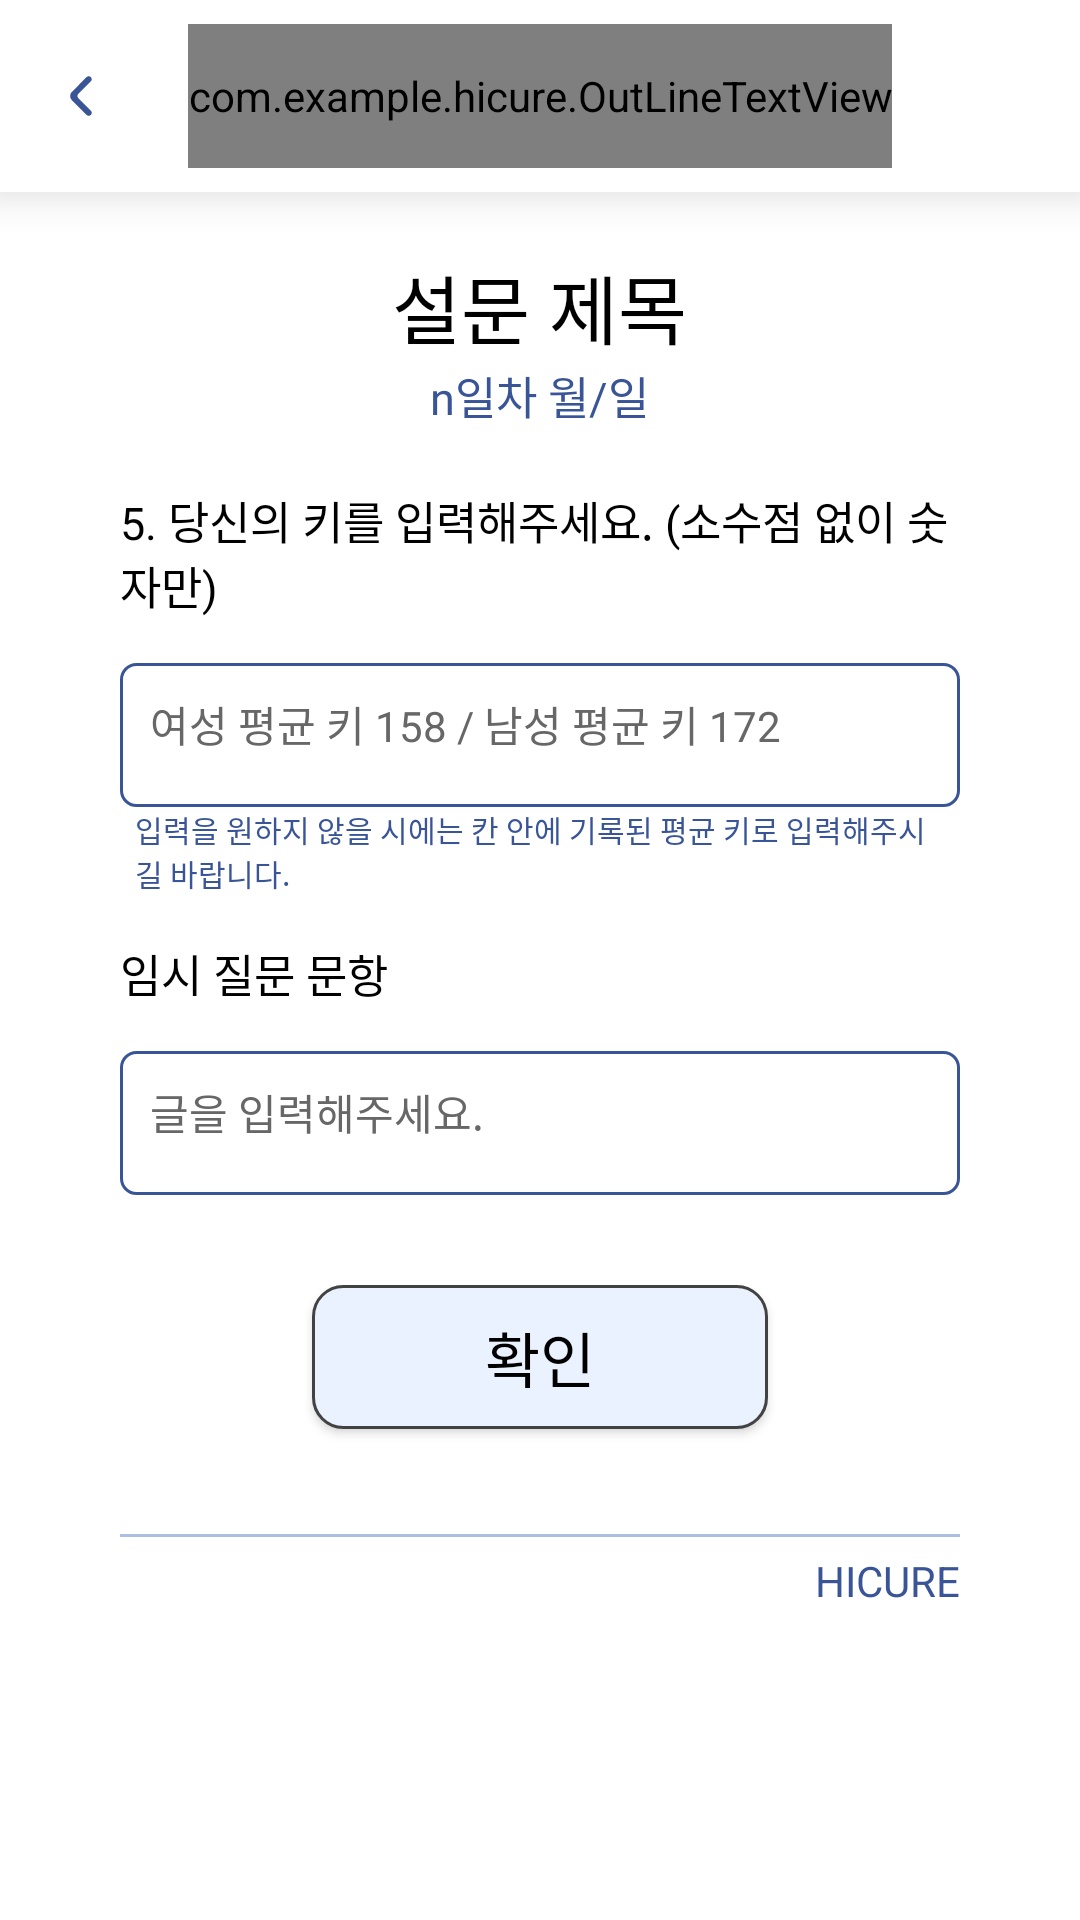

Produce the Android XML layout that renders to this screen, including the resource entries it uses.
<!-- AndroidManifest.xml: application theme Theme.HICURE -->
<!-- res/layout/activity_survey.xml -->
<?xml version="1.0" encoding="utf-8"?>
<androidx.constraintlayout.widget.ConstraintLayout xmlns:android="http://schemas.android.com/apk/res/android"
    xmlns:app="http://schemas.android.com/apk/res-auto"
    xmlns:tools="http://schemas.android.com/tools"
    android:id="@+id/main"
    android:layout_width="match_parent"
    android:layout_height="match_parent"
    android:background="@color/white"
    tools:context=".InitialSurvey">

    <androidx.appcompat.widget.Toolbar
        android:id="@+id/toolbar"
        android:layout_width="match_parent"
        android:layout_height="wrap_content"
        android:background="@color/white"
        android:elevation="8dp"
        android:outlineSpotShadowColor="@color/black"
        app:layout_constraintTop_toTopOf="parent">

        <android.widget.Button
            android:id="@+id/backB"
            android:layout_width="24dp"
            android:layout_height="24dp"
            android:background="@drawable/back"
            android:fontFamily="@font/oxygen_bold"
            android:textColor="@color/edge_blue"
            android:textSize="25dp" />

        <FrameLayout
            android:layout_width="wrap_content"
            android:layout_height="wrap_content"
            android:layout_gravity="center">

            <ImageView
                android:id="@+id/behind_title"
                android:layout_width="match_parent"
                android:layout_height="match_parent"
                android:layout_marginTop="13dp"
                android:layout_marginBottom="13dp"
                android:contentDescription="@string/description"
                android:src="@drawable/behind_action_title" />

            <com.example.hicure.OutLineTextView
                android:id="@+id/action_title"
                style="@style/mainTitle"
                android:layout_width="wrap_content"
                android:layout_height="match_parent"
                android:layout_gravity="center"
                android:text="@string/main_title" />

        </FrameLayout>

    </androidx.appcompat.widget.Toolbar>

    <include layout="@layout/background_circle"
        android:id="@+id/backCircle"/>

    <androidx.core.widget.NestedScrollView
        android:layout_width="match_parent"
        android:layout_height="0dp"
        android:overScrollMode="never"
        app:layout_constraintBottom_toBottomOf="parent"
        app:layout_constraintTop_toBottomOf="@+id/toolbar">

        <LinearLayout
            android:layout_width="match_parent"
            android:layout_height="wrap_content"
            android:layout_marginHorizontal="40dp"
            android:orientation="vertical"
            android:textSize="15sp">

            <TextView
                android:id="@+id/surveyTitle"
                android:layout_width="wrap_content"
                android:layout_height="wrap_content"
                android:layout_gravity="center"
                android:layout_marginVertical="20dp"
                android:fontFamily="@font/roboto_black"
                android:text="@string/surveyTitle"
                android:textColor="@color/black"
                android:textSize="25sp" />

            <TextView
                android:id="@+id/subTitle"
                android:layout_width="wrap_content"
                android:layout_height="wrap_content"
                android:layout_gravity="center"
                android:layout_marginTop="-20dp"
                android:layout_marginBottom="20dp"
                android:fontFamily="@font/roboto_regular"
                android:text="@string/surveySubTitle"
                android:textColor="@color/edge_blue"
                android:textSize="15sp" />
            >

            <androidx.recyclerview.widget.RecyclerView
                android:id="@+id/questionView"
                android:layout_width="match_parent"
                android:layout_height="match_parent" />


                <TextView
                    android:id="@+id/height_question"
                    android:layout_width="match_parent"
                    android:layout_height="wrap_content"
                    android:text="5. 당신의 키를 입력해주세요. (소수점 없이 숫자만)"
                    android:textColor="@color/black"
                    android:textSize="15sp" />

                <EditText
                    android:id="@+id/user_height"
                    android:layout_width="match_parent"
                    android:layout_height="wrap_content"
                    android:layout_marginTop="15dp"
                    android:background="@drawable/edit_text_frame"
                    android:gravity="start"
                    android:hint="여성 평균 키 158 / 남성 평균 키 172"
                    android:inputType="textMultiLine"
                    android:maxHeight="100dp"
                    android:minHeight="48dp"
                    android:padding="10dp"
                    android:scrollHorizontally="false"
                    android:textColor="@color/black"
                    android:textColorHint="@color/temporary_text"
                    android:textSize="14sp" />

                <TextView
                    android:id="@+id/height_description"
                    android:layout_width="match_parent"
                    android:layout_height="wrap_content"
                    android:layout_marginBottom="15dp"
                    android:layout_marginHorizontal="5dp"
                    android:text="입력을 원하지 않을 시에는 칸 안에 기록된 평균 키로 입력해주시길 바랍니다."
                    android:textColor="@color/edge_blue"
                    android:textSize="10sp" />

            <TextView
                android:id="@+id/etc"
                android:layout_width="match_parent"
                android:layout_height="wrap_content"
                android:text="@string/tempSurveyQuestion"
                android:textColor="@color/black"
                android:textSize="15sp" />

            <EditText
                android:id="@+id/edit_text"
                android:layout_width="match_parent"
                android:layout_height="wrap_content"
                android:layout_marginVertical="15dp"
                android:background="@drawable/edit_text_frame"
                android:gravity="start"
                android:hint="@string/temporary_text"
                android:inputType="textMultiLine"
                android:maxHeight="100dp"
                android:minHeight="48dp"
                android:padding="10dp"
                android:scrollHorizontally="false"
                android:textColor="@color/black"
                android:textColorHint="@color/temporary_text"
                android:textSize="14sp" />

            <android.widget.Button
                android:id="@+id/checkButton"
                android:layout_width="152dp"
                android:layout_height="wrap_content"
                android:layout_gravity="center"
                android:layout_marginTop="15dp"
                android:layout_marginBottom="30dp"
                android:background="@drawable/button_blue"
                android:fontFamily="@font/oxygen_light"
                android:text="@string/check"
                android:textColor="@color/black"
                android:textSize="20sp" />

            <View
                android:id="@+id/line"
                android:layout_width="match_parent"
                android:layout_height="1dp"
                android:layout_marginVertical="5dp"
                android:background="@color/light_blue" />

            <TextView
                android:id="@+id/underAppTItle"
                android:layout_width="wrap_content"
                android:layout_height="wrap_content"
                android:layout_gravity="end"
                android:text="@string/app_name"
                android:textColor="@color/edge_blue"
                android:textSize="14sp" />

            <View
                android:layout_width="match_parent"
                android:layout_height="50dp"/>

        </LinearLayout>

    </androidx.core.widget.NestedScrollView>


</androidx.constraintlayout.widget.ConstraintLayout>
<!-- res/layout/background_circle.xml (included above) -->
<?xml version="1.0" encoding="utf-8"?>
<androidx.constraintlayout.widget.ConstraintLayout xmlns:android="http://schemas.android.com/apk/res/android"
    xmlns:app="http://schemas.android.com/apk/res-auto"
    xmlns:tools="http://schemas.android.com/tools"
    android:layout_width="match_parent"
    android:layout_height="match_parent"
    android:background="@color/white"
    android:id="@+id/back_circle"/>
<!-- resources referenced by this layout -->
<resources>
  <color name="black">#FF000000</color>
  <color name="edge_blue">#395597</color>
  <color name="light_blue">#ADBEE6</color>
  <color name="temporary_text">#676767</color>
  <color name="white">#FFFFFFFF</color>
  <!-- drawable back (drawable) -->
  <vector xmlns:android="http://schemas.android.com/apk/res/android"
      android:width="800dp"
      android:height="800dp"
      android:viewportWidth="24"
      android:viewportHeight="24">
    <path
        android:pathData="M14.289,5.707C13.899,5.317 13.266,5.317 12.875,5.707L7.988,10.599C7.207,11.38 7.208,12.646 7.988,13.427L12.879,18.317C13.269,18.708 13.902,18.708 14.293,18.317C14.684,17.927 14.684,17.294 14.293,16.903L10.107,12.717C9.717,12.327 9.717,11.694 10.107,11.303L14.289,7.121C14.68,6.731 14.68,6.098 14.289,5.707Z"
        android:fillColor="#395597"/>
  </vector>
  <!-- drawable behind_action_title (drawable) -->
  <?xml version="1.0" encoding="utf-8"?>
  <shape xmlns:android="http://schemas.android.com/apk/res/android"
      android:shape="rectangle">
  
      <corners android:radius="30dp"/>
      <solid android:color="@color/behind_title_blue"/>
      <size
          android:height="22dp"/>
  </shape>
  <!-- drawable button_blue (drawable) -->
  <?xml version="1.0" encoding="utf-8"?>
  <shape xmlns:android="http://schemas.android.com/apk/res/android">
      <solid android:color="@color/button_blue"/>
  
      <stroke
          android:width="1dp"
          android:color="@color/cardview_dark_background"/>
  
      <corners
          android:topLeftRadius="10dp"
          android:topRightRadius="10dp"
          android:bottomLeftRadius="10dp"
          android:bottomRightRadius="10dp"/>
  
  </shape>
  <!-- drawable edit_text_frame (drawable) -->
  <?xml version="1.0" encoding="utf-8"?>
  <shape xmlns:android="http://schemas.android.com/apk/res/android"
      android:shape="rectangle">
  
      <solid
          android:color="@color/white"/>
  
      <corners
          android:radius="5dp"/>
  
      <stroke
          android:width="1dp"
          android:color="@color/edge_blue"/>
  
  </shape>
  <string name="app_name">HICURE</string>
  <string name="check">확인</string>
  <string name="description">add drawable</string>
  <string name="main_title">Title</string>
  <string name="surveySubTitle">n일차 월/일</string>
  <string name="surveyTitle">설문 제목</string>
  <string name="tempSurveyQuestion">임시 질문 문항</string>
  <string name="temporary_text">글을 입력해주세요.</string>
  <style name="mainTitle">
          <item name="android:fontFamily">@font/jua_regular_font</item>
          <item name="android:textColor">@color/white</item>
          <item name="android:textSize">25sp</item>
          <item name="android:gravity">center</item>
          <item name="android:layout_height">wrap_content</item>
          <item name="android:layout_width">wrap_content</item>
          <item name="textStrokeColor">@color/edge_blue</item>
          <item name="textStrokeWidth">12</item>
      </style>
  <style name="Theme.HICURE" parent="Base.Theme.HICURE" />
  <color name="behind_title_blue">#AFC3F3</color>
  <color name="button_blue">#EAF2FF</color>
  <style name="Base.Theme.HICURE" parent="Theme.Material3.DayNight.NoActionBar">
          
           <item name="android:windowLightStatusBar">true</item>
          <item name="android:statusBarColor">@color/white</item>
      </style>
</resources>
